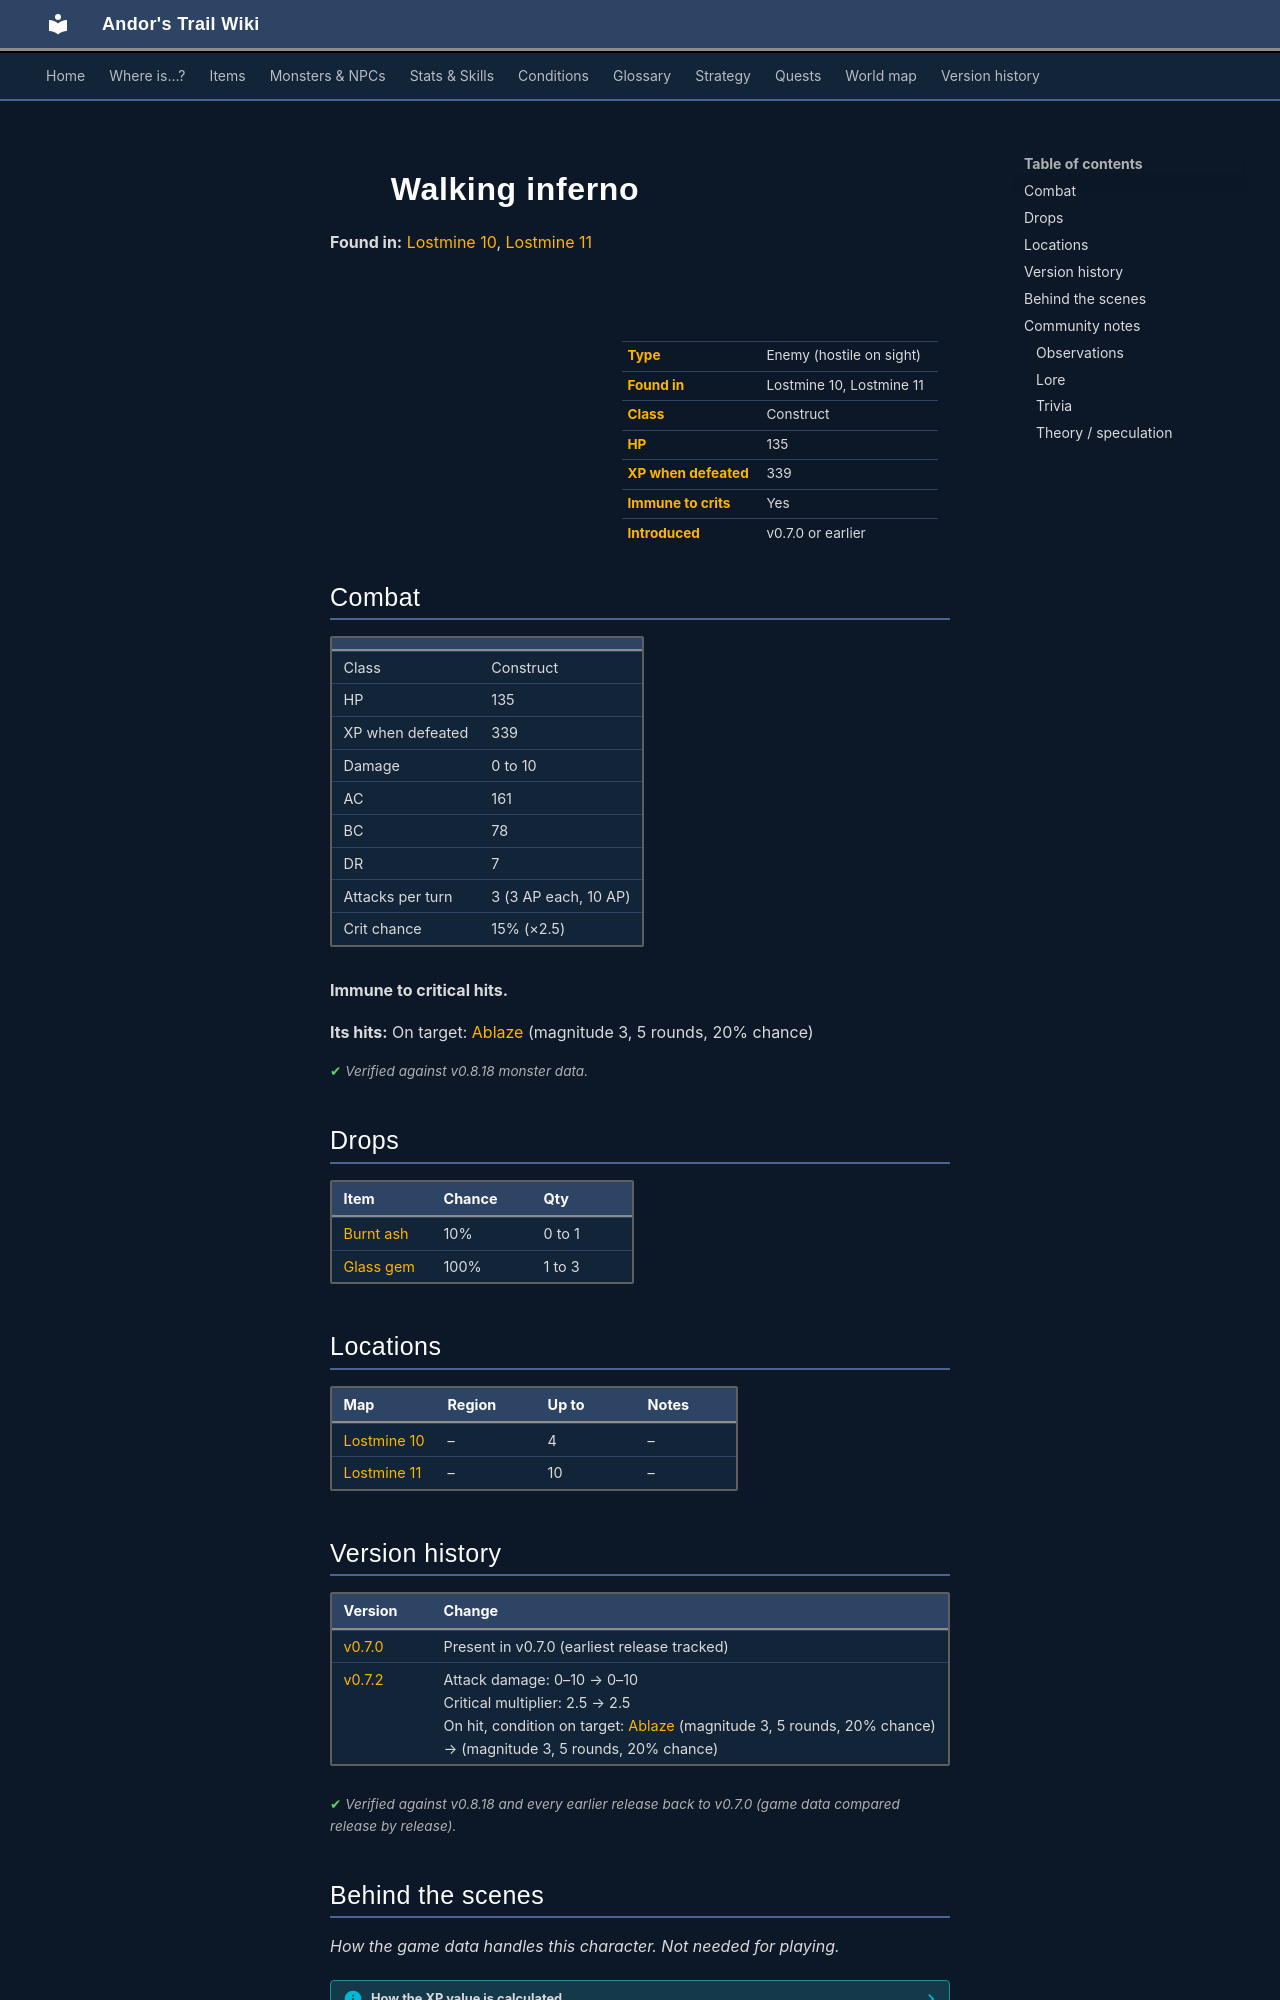

repository: asdfghjkl628/Andor-s-Trail-Wikiiii · page: monsters/fire8/index.html · generator: mkdocs

---
description: "Walking inferno is an enemy in Andor's Trail (construct) with 135 HP, worth 339 XP, found in Lostmine 10, Lostmine 11. Drops: Burnt ash, Glass gem."
---

# ![](../assets/icons/monsters/monsters_tometik1_36.png){ .sprite } Walking inferno

**Found in:** [Lostmine 10](../maps/lostmine10.md), [Lostmine 11](../maps/lostmine11.md)

<div class="infobox" markdown>

<p class="ib-img"><img class="sprite" src="../../assets/icons/monsters/monsters_tometik1_36.png" alt=""></p>

| | |
|---|---|
| **Type** | Enemy (hostile on sight) |
| **Found in** | Lostmine 10, Lostmine 11 |
| **Class** | Construct |
| **HP** | 135 |
| **XP when defeated** | 339 |
| **Immune to crits** | Yes |
| **Introduced** | v0.7.0 or earlier |

</div>

## Combat

| | |
|---|---|
| Class | Construct |
| HP | 135 |
| XP when defeated | 339 |
| Damage | 0 to 10 |
| AC | 161 |
| BC | 78 |
| DR | 7 |
| Attacks per turn | 3 (3 AP each, 10 AP) |
| Crit chance | 15% (×2.5) |

**Immune to critical hits.**

**Its hits:** On target: [Ablaze](../conditions/fire.md) (magnitude 3, 5 rounds, 20% chance)


<p class="verified">Verified against v0.8.18 monster data.</p>

## Drops

| Item | Chance | Qty |
|---|---|---|
| [Burnt ash](../items/ash.md) | 10% | 0 to 1 |
| [Glass gem](../items/gem1.md) | 100% | 1 to 3 |

## Locations

| Map | Region | Up to | Notes |
|---|---|---|---|
| [Lostmine 10](../maps/lostmine10.md) | – | 4 | – |
| [Lostmine 11](../maps/lostmine11.md) | – | 10 | – |


## Version history

| Version | Change |
|---|---|
| [v0.7.0](../versions/0.7.0.md) | Present in v0.7.0 (earliest release tracked) |
| [v0.7.2](../versions/0.7.2.md) | Attack damage: 0–10 → 0–10<br>Critical multiplier: 2.5 → 2.5<br>On hit, condition on target: [Ablaze](../conditions/fire.md) (magnitude 3, 5 rounds, 20% chance) → (magnitude 3, 5 rounds, 20% chance) |

<p class="verified">Verified against v0.8.18 and every earlier release back to v0.7.0 (game data compared release by release).</p>


## Behind the scenes

*How the game data handles this character. Not needed for playing.*

??? info "How the XP value is calculated"

    The game computes each enemy's experience value when it loads the data (`MonsterTypeParser.java`):

    XP = ⌈(attacks per turn × attack chance × average damage × (1 + critical skill × critical multiplier) × 3 + HP × (1 + block chance) + 9 × damage resistance) × 0.7⌉

    Percentages are used as fractions (e.g. 60% = 0.6). Enemies whose attacks inflict a condition are worth 50 XP more. The More Exp skill adds a percentage on top.

??? info "Technical information"

    | | |
    |---|---|
    | Entry ID | `fire8` |
    | Type (wiki) | Enemy |
    | Spawn group | `fire4` |
    | Loot table | `fire` |
    | Conversation | – |
    | Faction | – |
    | Movement | – |
    | Icon | `monsters_tometik1:36` |
    | Defined in | `res/raw/monsterlist_v070_charwood2.json` |

    Raw data:

    ```json
    {
     "id": "fire8",
     "name": "Walking inferno",
     "iconID": "monsters_tometik1:36",
     "maxHP": 135,
     "moveCost": 5,
     "monsterClass": "construct",
     "attackDamage": {
      "min": 0,
      "max": 10
     },
     "spawnGroup": "fire4",
     "droplistID": "fire",
     "attackCost": 3,
     "attackChance": 161,
     "criticalSkill": 20,
     "criticalMultiplier": 2.5,
     "blockChance": 78,
     "damageResistance": 7,
     "hitEffect": {
      "conditionsTarget": [
       {
        "condition": "fire",
        "magnitude": 3,
        "duration": 5,
        "chance": "20"
       }
      ]
     }
    }
    ```


## Community notes

<small>Written by players, not generated from game data. **Observations**: what players notice in-game · **Lore**: the in-world story · **Trivia**: real-world facts, references, development history · **Theory / speculation**: unconfirmed ideas; may just be unfinished content</small>
